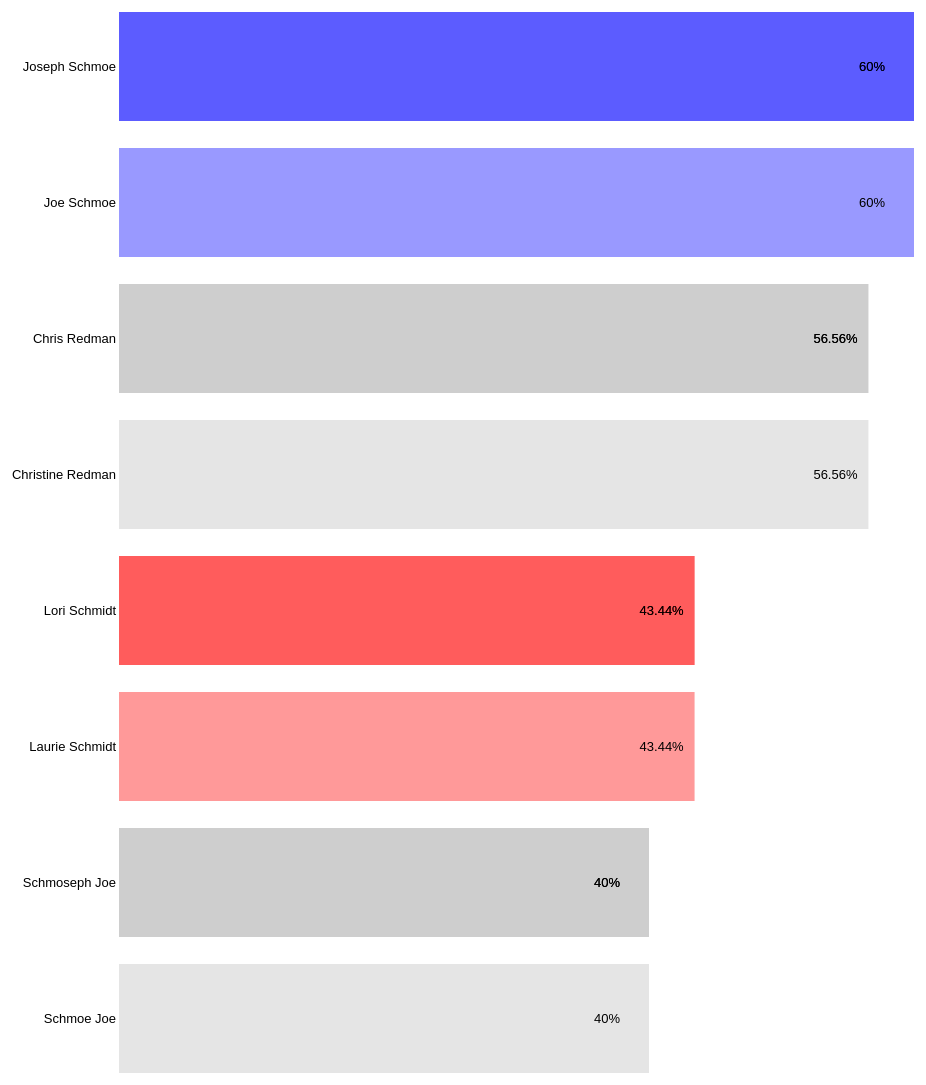
D3 v3 page, settled after 480 driven frames (8 s of simulated time); the page loaded 1 data file(s).


    // var data = [{
    //         "name": "Apples",
    //         "value": 20,
    // },
    //     {
    //         "name": "Bananas",
    //         "value": 12,
    // },
    //     {
    //         "name": "Grapes",
    //         "value": 19,
    // },
    //     {
    //         "name": "Lemons",
    //         "value": 5,
    // },
    //     {
    //         "name": "Limes",
    //         "value": 16,
    // },
    //     {
    //         "name": "Oranges",
    //         "value": 26,
    // },
    //     {
    //         "name": "Pears",
    //         "value": 30,
    // }];
    d3.json("d3-test-data.json", function(error, data) {
        //sort bars based on value
        data = data.sort(function(a, b) {
            return d3.ascending(a.percent_of_votes, b.percent_of_votes);
        })

        //set up svg using margin conventions - we'll need plenty of room on the left for labels
        var margin = {
            top: 15,
            right: 25,
            bottom: 15,
            left: 140
        };

        var width = 960 - margin.left - margin.right,
            height = 1150 - margin.top - margin.bottom;

        var svg = d3.select("#chart").append("svg")
            .attr("width", width + margin.left + margin.right) 
            .attr("height", height + margin.top + margin.bottom)
            // .attr("preserveAspectRatio", "xMinYMin meet")
            // .attr("viewBox", "0 0 960 500")
            .append("g")
            .attr("transform", "translate(" + margin.left + "," + margin.top + ")");

        var x = d3.scale.linear()
            .range([0, width])
            .domain([0, d3.max(data, function(d) {
                return d.percent_of_votes;
            })]);

        var y = d3.scale.ordinal()
            .rangeRoundBands([height, 0], .2)
            .domain(data.map(function(d) {
                return d.choice_name;
            }));

        //make y axis to show bar names
        var yAxis = d3.svg.axis()
            .scale(y)
            //no tick marks
            .tickSize(0)
            .orient("left");

        var gy = svg.append("g")
            .attr("class", "y axis")
            .call(yAxis)

        var bars = svg.selectAll(".bar")
            .data(data)
            .enter()
            .append("g")

        //append rects
        bars.append("rect")
            .attr("fill", function(d) { if (d.party_name == "D") { return "rgba(0,0,255,.4)" } else if (d.party_name == "R") { return "rgba(255,0,0,.4)" } else { return "rgba(0,0,0,.1)" } }) // colors bar on party name
            //.attr("class", "bar") // colors bar on class
            .attr("y", function(d) {
                return y(d.choice_name);
            })
            .attr("height", y.rangeBand())
            .attr("x", 0)
            .attr("width", function(d) {
                return x(d.percent_of_votes);
            });

        //add a value label to the right of each bar
        bars.append("text")
            .attr("class", "label")
            //y position of the label is halfway down the bar
            .attr("y", function(d) {
                return y(d.choice_name) + y.rangeBand() / 2 + 4;
            })
            //x position is 3 pixels to the right of the bar
            .attr("x", function(d) {
                return x(d.percent_of_votes) - 55;
            })
            .text(function(d) {
                return d.percent_of_votes + "%";
            });
    })
    

### data: d3-test-data.json
[
 {
  "choice_name": "Laurie Schmidt",
  "party_name": "R",
  "total_votes": 192,
  "percent_of_votes": 43.44,
  "registered_voters": 1206,
  "ballots_cast": 449
 },
 {
  "choice_name": "Christine Redman",
  "party_name": "G",
  "total_votes": 250,
  "percent_of_votes": 56.56,
  "registered_voters": 1206,
  "ballots_cast": 449
 },
 {
  "choice_name": "Joe Schmoe",
  "party_name": "D",
  "total_votes": 6000,
  "percent_of_votes": 60,
  "registered_voters": 1206,
  "ballots_cast": 449
 },
 {
  "choice_name": "Schmoe Joe",
  "party_name": "L",
  "total_votes": 4000,
  "percent_of_votes": 40,
  "registered_voters": 1206,
  "ballots_cast": 449
 },
 {
  "choice_name": "Lori Schmidt",
  "party_name": "R",
  "total_votes": 192,
  "percent_of_votes": 43.44,
  "registered_voters": 1206,
  "ballots_cast": 449
 },
 {
  "choice_name": "Chris Redman",
  "party_name": "G",
  "total_votes": 250,
  "percent_of_votes": 56.56,
  "registered_voters": 1206,
  "ballots_cast": 449
 },
 {
  "choice_name": "Joseph Schmoe",
  "party_name": "D",
  "total_votes": 6000,
  "percent_of_votes": 60,
  "registered_voters": 1206,
  "ballots_cast": 449
 },
 {
  "choice_name": "Schmoseph Joe",
  "party_name": "L",
  "total_votes": 4000,
  "percent_of_votes": 40,
  "registered_voters": 1206,
  "ballots_cast": 449
 },
 "... 4 more items"
]